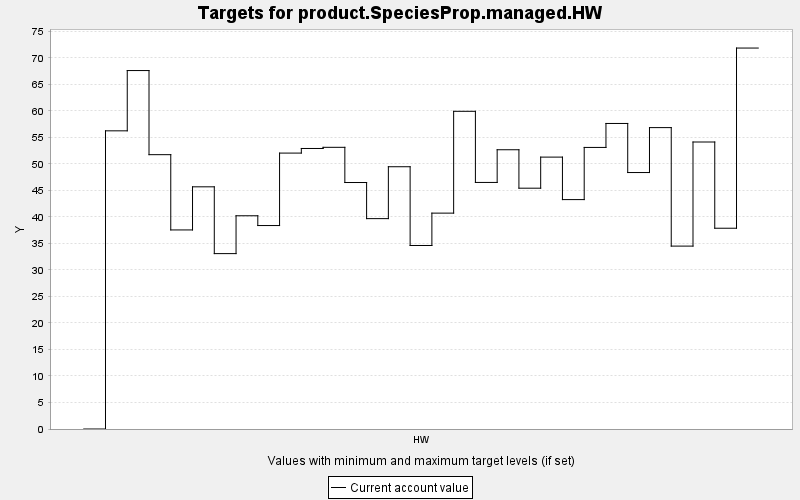

The table this chart was drawn from, first rows:
TARGET, PERIOD, YEAR, PERIODWIDTH, MINIMUM, MAXIMUM, MINWEIGHT, MAXWEIGHT, CURRENT, SUMMARY
product.SpeciesProp.managed.HW, 0, 0, 10.0, 0.0, 10000, 1.0, 1.0, 0.0, 0.0
product.SpeciesProp.managed.HW, 1, 10, 10.0, 0.0, 10000, 1.0, 1.0, 56.22, 0.0
product.SpeciesProp.managed.HW, 2, 20, 10.0, 0.0, 10000, 1.0, 1.0, 67.58, 0.0
product.SpeciesProp.managed.HW, 3, 30, 10.0, 0.0, 10000, 1.0, 1.0, 51.72, 0.0
product.SpeciesProp.managed.HW, 4, 40, 10.0, 0.0, 10000, 1.0, 1.0, 37.53, 0.0
product.SpeciesProp.managed.HW, 5, 50, 10.0, 0.0, 10000, 1.0, 1.0, 45.66, 0.0
product.SpeciesProp.managed.HW, 6, 60, 10.0, 0.0, 10000, 1.0, 1.0, 33.07, 0.0
product.SpeciesProp.managed.HW, 7, 70, 10.0, 0.0, 10000, 1.0, 1.0, 40.21, 0.0
product.SpeciesProp.managed.HW, 8, 80, 10.0, 0.0, 10000, 1.0, 1.0, 38.36, 0.0
product.SpeciesProp.managed.HW, 9, 90, 10.0, 0.0, 10000, 1.0, 1.0, 52.02, 0.0
product.SpeciesProp.managed.HW, 10, 100, 10.0, 0.0, 10000, 1.0, 1.0, 52.89, 0.0
product.SpeciesProp.managed.HW, 11, 110, 10.0, 0.0, 10000, 1.0, 1.0, 53.11, 0.0
product.SpeciesProp.managed.HW, 12, 120, 10.0, 0.0, 10000, 1.0, 1.0, 46.47, 0.0
product.SpeciesProp.managed.HW, 13, 130, 10.0, 0.0, 10000, 1.0, 1.0, 39.67, 0.0
product.SpeciesProp.managed.HW, 14, 140, 10.0, 0.0, 10000, 1.0, 1.0, 49.45, 0.0
product.SpeciesProp.managed.HW, 15, 150, 10.0, 0.0, 10000, 1.0, 1.0, 34.6, 0.0
product.SpeciesProp.managed.HW, 16, 160, 10.0, 0.0, 10000, 1.0, 1.0, 40.7, 0.0
product.SpeciesProp.managed.HW, 17, 170, 10.0, 0.0, 10000, 1.0, 1.0, 59.9, 0.0
product.SpeciesProp.managed.HW, 18, 180, 10.0, 0.0, 10000, 1.0, 1.0, 46.49, 0.0
product.SpeciesProp.managed.HW, 19, 190, 10.0, 0.0, 10000, 1.0, 1.0, 52.65, 0.0
product.SpeciesProp.managed.HW, 20, 200, 10.0, 0.0, 10000, 1.0, 1.0, 45.4, 0.0
product.SpeciesProp.managed.HW, 21, 210, 10.0, 0.0, 10000, 1.0, 1.0, 51.26, 0.0
product.SpeciesProp.managed.HW, 22, 220, 10.0, 0.0, 10000, 1.0, 1.0, 43.25, 0.0
product.SpeciesProp.managed.HW, 23, 230, 10.0, 0.0, 10000, 1.0, 1.0, 53.09, 0.0
product.SpeciesProp.managed.HW, 24, 240, 10.0, 0.0, 10000, 1.0, 1.0, 57.61, 0.0
product.SpeciesProp.managed.HW, 25, 250, 10.0, 0.0, 10000, 1.0, 1.0, 48.35, 0.0
product.SpeciesProp.managed.HW, 26, 260, 10.0, 0.0, 10000, 1.0, 1.0, 56.83, 0.0
product.SpeciesProp.managed.HW, 27, 270, 10.0, 0.0, 10000, 1.0, 1.0, 34.49, 0.0
product.SpeciesProp.managed.HW, 28, 280, 10.0, 0.0, 10000, 1.0, 1.0, 54.11, 0.0
product.SpeciesProp.managed.HW, 29, 290, 10.0, 0.0, 10000, 1.0, 1.0, 37.85, 0.0
product.SpeciesProp.managed.HW, 30, 300, 10.0, 0.0, 10000, 1.0, 1.0, 71.83, 0.0
